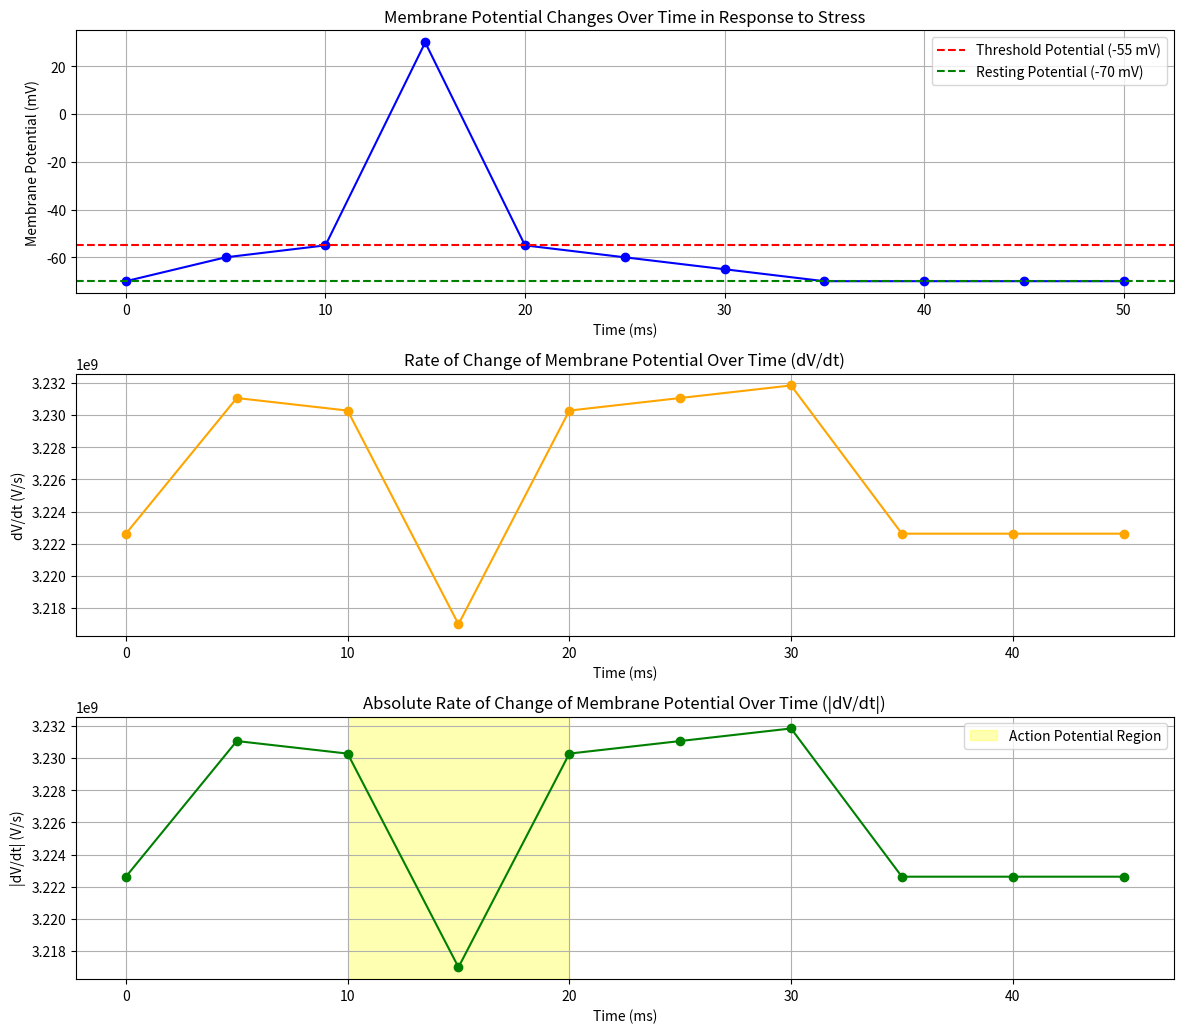

Here is the Python script that generated this plot:
import pandas as pd
import matplotlib.pyplot as plt
import numpy as np

def sodium_current(V):
    """Hypothetical function for sodium ion current."""
    # These values are hypothetical and for demonstration purposes only
    G_Na = 120  # Maximum conductance for sodium (mS/cm^2)
    E_Na = 50   # Reversal potential for sodium (mV)
    return G_Na * (V - E_Na)

def potassium_current(V):
    """Hypothetical function for potassium ion current."""
    # These values are hypothetical and for demonstration purposes only
    G_K = 36    # Maximum conductance for potassium (mS/cm^2)
    E_K = -77   # Reversal potential for potassium (mV)
    return G_K * (V - E_K)

def leak_current(V):
    """Hypothetical function for leak current."""
    # These values are hypothetical and for demonstration purposes only
    G_L = 0.3   # Maximum conductance for leak (mS/cm^2)
    E_L = -54.4 # Reversal potential for leak (mV)
    return G_L * (V - E_L)

def external_current(t):
    """Hypothetical function for external current."""
    # This is a simple placeholder function. In reality, this could be any external influence.
    return 10 if 5 <= t <= 30 else 0  # Applying an external current between 5ms and 30ms

# Membrane capacitance (hypothetical value)
Cm = 1e-6  # Farads (F)
'''
data = {
    "Time (ms)": [0, 5, 10, 15, 20, 25, 30, 35, 40, 45, 50],
    "Membrane Potential (mV)": [-70, -60, -55, 30, -55, -60, -65, -70, -70, -70, -70]
}
'''

# Time and membrane potential for demonstration
time_ms = [0, 5, 10, 15, 20, 25, 30, 35, 40, 45, 50]
membrane_potential_mV = [-70, -60, -55, 30, -55, -60, -65, -70, -70, -70, -70]

# Convert membrane potential to Volts
membrane_potential_V = [V / 1000 for V in membrane_potential_mV]  # convert mV to V

# Calculating dV/dt based on the Hodgkin-Huxley formula
dV_dt = []
for i, V in enumerate(membrane_potential_V):
    if i < len(membrane_potential_V) - 1:
        # Calculate total ionic current
        I_ion = sodium_current(V) + potassium_current(V) + leak_current(V)
        # Calculate external current at this time point
        I_ext = external_current(time_ms[i])
        # Hodgkin-Huxley formula
        current_total = -I_ion + I_ext
        # Calculate dV/dt
        dV_dt.append(current_total / Cm)

# Output the calculated dV/dt values
print(dV_dt)

# Plotting both the membrane potential and the rate of change of membrane potential in a graph

plt.figure(figsize=(12, 10))

# Plot for Membrane Potential
plt.subplot(3, 1, 1)  # 2 rows, 1 column, 1st subplot
#plt.plot(time_ms, membrane_potential_mV, marker='o', color='blue')
#plt.axhline(y=-55, color='r', linestyle='--', label='Threshold Potential (-55 mV)')
#plt.axhline(y=-70, color='g', linestyle='--', label='Resting Potential (-70 mV)')
#plt.title('Membrane Potential Changes Over Time')
#plt.xlabel('Time (ms)')
#plt.ylabel('Membrane Potential (mV)')

plt.plot(time_ms, membrane_potential_mV, marker='o', color='blue')
plt.title('Membrane Potential Changes Over Time in Response to Stress')
plt.xlabel('Time (ms)')
plt.ylabel('Membrane Potential (mV)')
plt.axhline(y=-55, color='r', linestyle='--', label='Threshold Potential (-55 mV)')
plt.axhline(y=-70, color='g', linestyle='--', label='Resting Potential (-70 mV)')
plt.legend()
plt.grid(True)

# Plot for dV/dt
plt.subplot(3, 1, 2)  # 2 rows, 1 column, 2nd subplot
plt.plot(time_ms[:-1], dV_dt, marker='o', color='orange')  # Exclude the last time point
plt.title('Rate of Change of Membrane Potential Over Time (dV/dt)')
plt.xlabel('Time (ms)')
plt.ylabel('dV/dt (V/s)')
plt.grid(True)

plt.tight_layout()
#plt.show()


# Continuing from the previous code

# Calculate the absolute value of dV/dt to emphasize both depolarization and repolarization
absolute_dV_dt = np.abs(dV_dt)

# Plotting the graph for absolute dV/dt
#plt.figure(figsize=(12, 6))
plt.subplot(3, 1, 3)  # 3 rows, 1 column, 3nd subplot
# Plot for Absolute dV/dt
plt.plot(time_ms[:-1], absolute_dV_dt, marker='o', color='green')  # Exclude the last time point
plt.title('Absolute Rate of Change of Membrane Potential Over Time (|dV/dt|)')
plt.xlabel('Time (ms)')
plt.ylabel('|dV/dt| (V/s)')
plt.grid(True)

# Highlighting the region where action potential occurs
plt.axvspan(time_ms[2], time_ms[4], color='yellow', alpha=0.3, label='Action Potential Region')
plt.legend()

plt.show()


